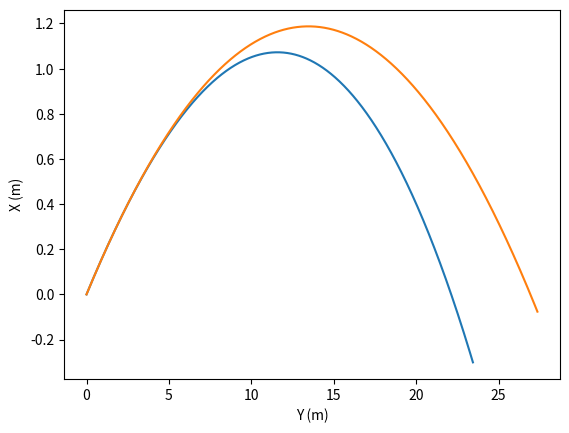

Generate this figure with matplotlib:
import matplotlib.pyplot as plt
import numpy as np

v0 = 100 * 1000/3600
dt = 0.001
g = 9.8
t0 = 0
tf = 1
vt = 100/3.6
x0 = 0
y0 = 0
ang = np.radians(10)
n = int((tf-t0)/dt)
v0x = v0 * np.cos(ang)
v0y = v0 * np.sin(ang)

T = np.linspace(t0,tf,n)
ax = np.empty(T.size)
ay = np.empty(T.size)
vx = np.empty(T.size)
vy = np.empty(T.size)
y = np.empty(T.size)
x = np.empty(T.size)
v = np.empty(T.size)

x[0] = x0
y[0] = y0
D = g/vt**2
vx[0] = v0 * np.cos(ang)
vy[0] = v0 * np.sin(ang)

for i in range(n-1):
        v[i] = np.sqrt(vy[i]**2+vx[i]**2)
        ay[i] = -D*vy[i]*v[i]-g
        ax[i] = -D*vx[i]*v[i]
        vx[i+1] = vx[i] + ax[i] * dt
        vy[i+1] = vy[i] + ay[i] * dt 
        y[i+1] = y[i] + vy[i] * dt
        x[i+1] = x[i] + vx[i] * dt  


xan = v0x * T + x0
yan = v0y * T - (0.5*g*T**2) + y0

plt.xlabel('Y (m)')
plt.ylabel('X (m)')
plt.plot(x, y)
plt.plot(xan, yan)
plt.show()